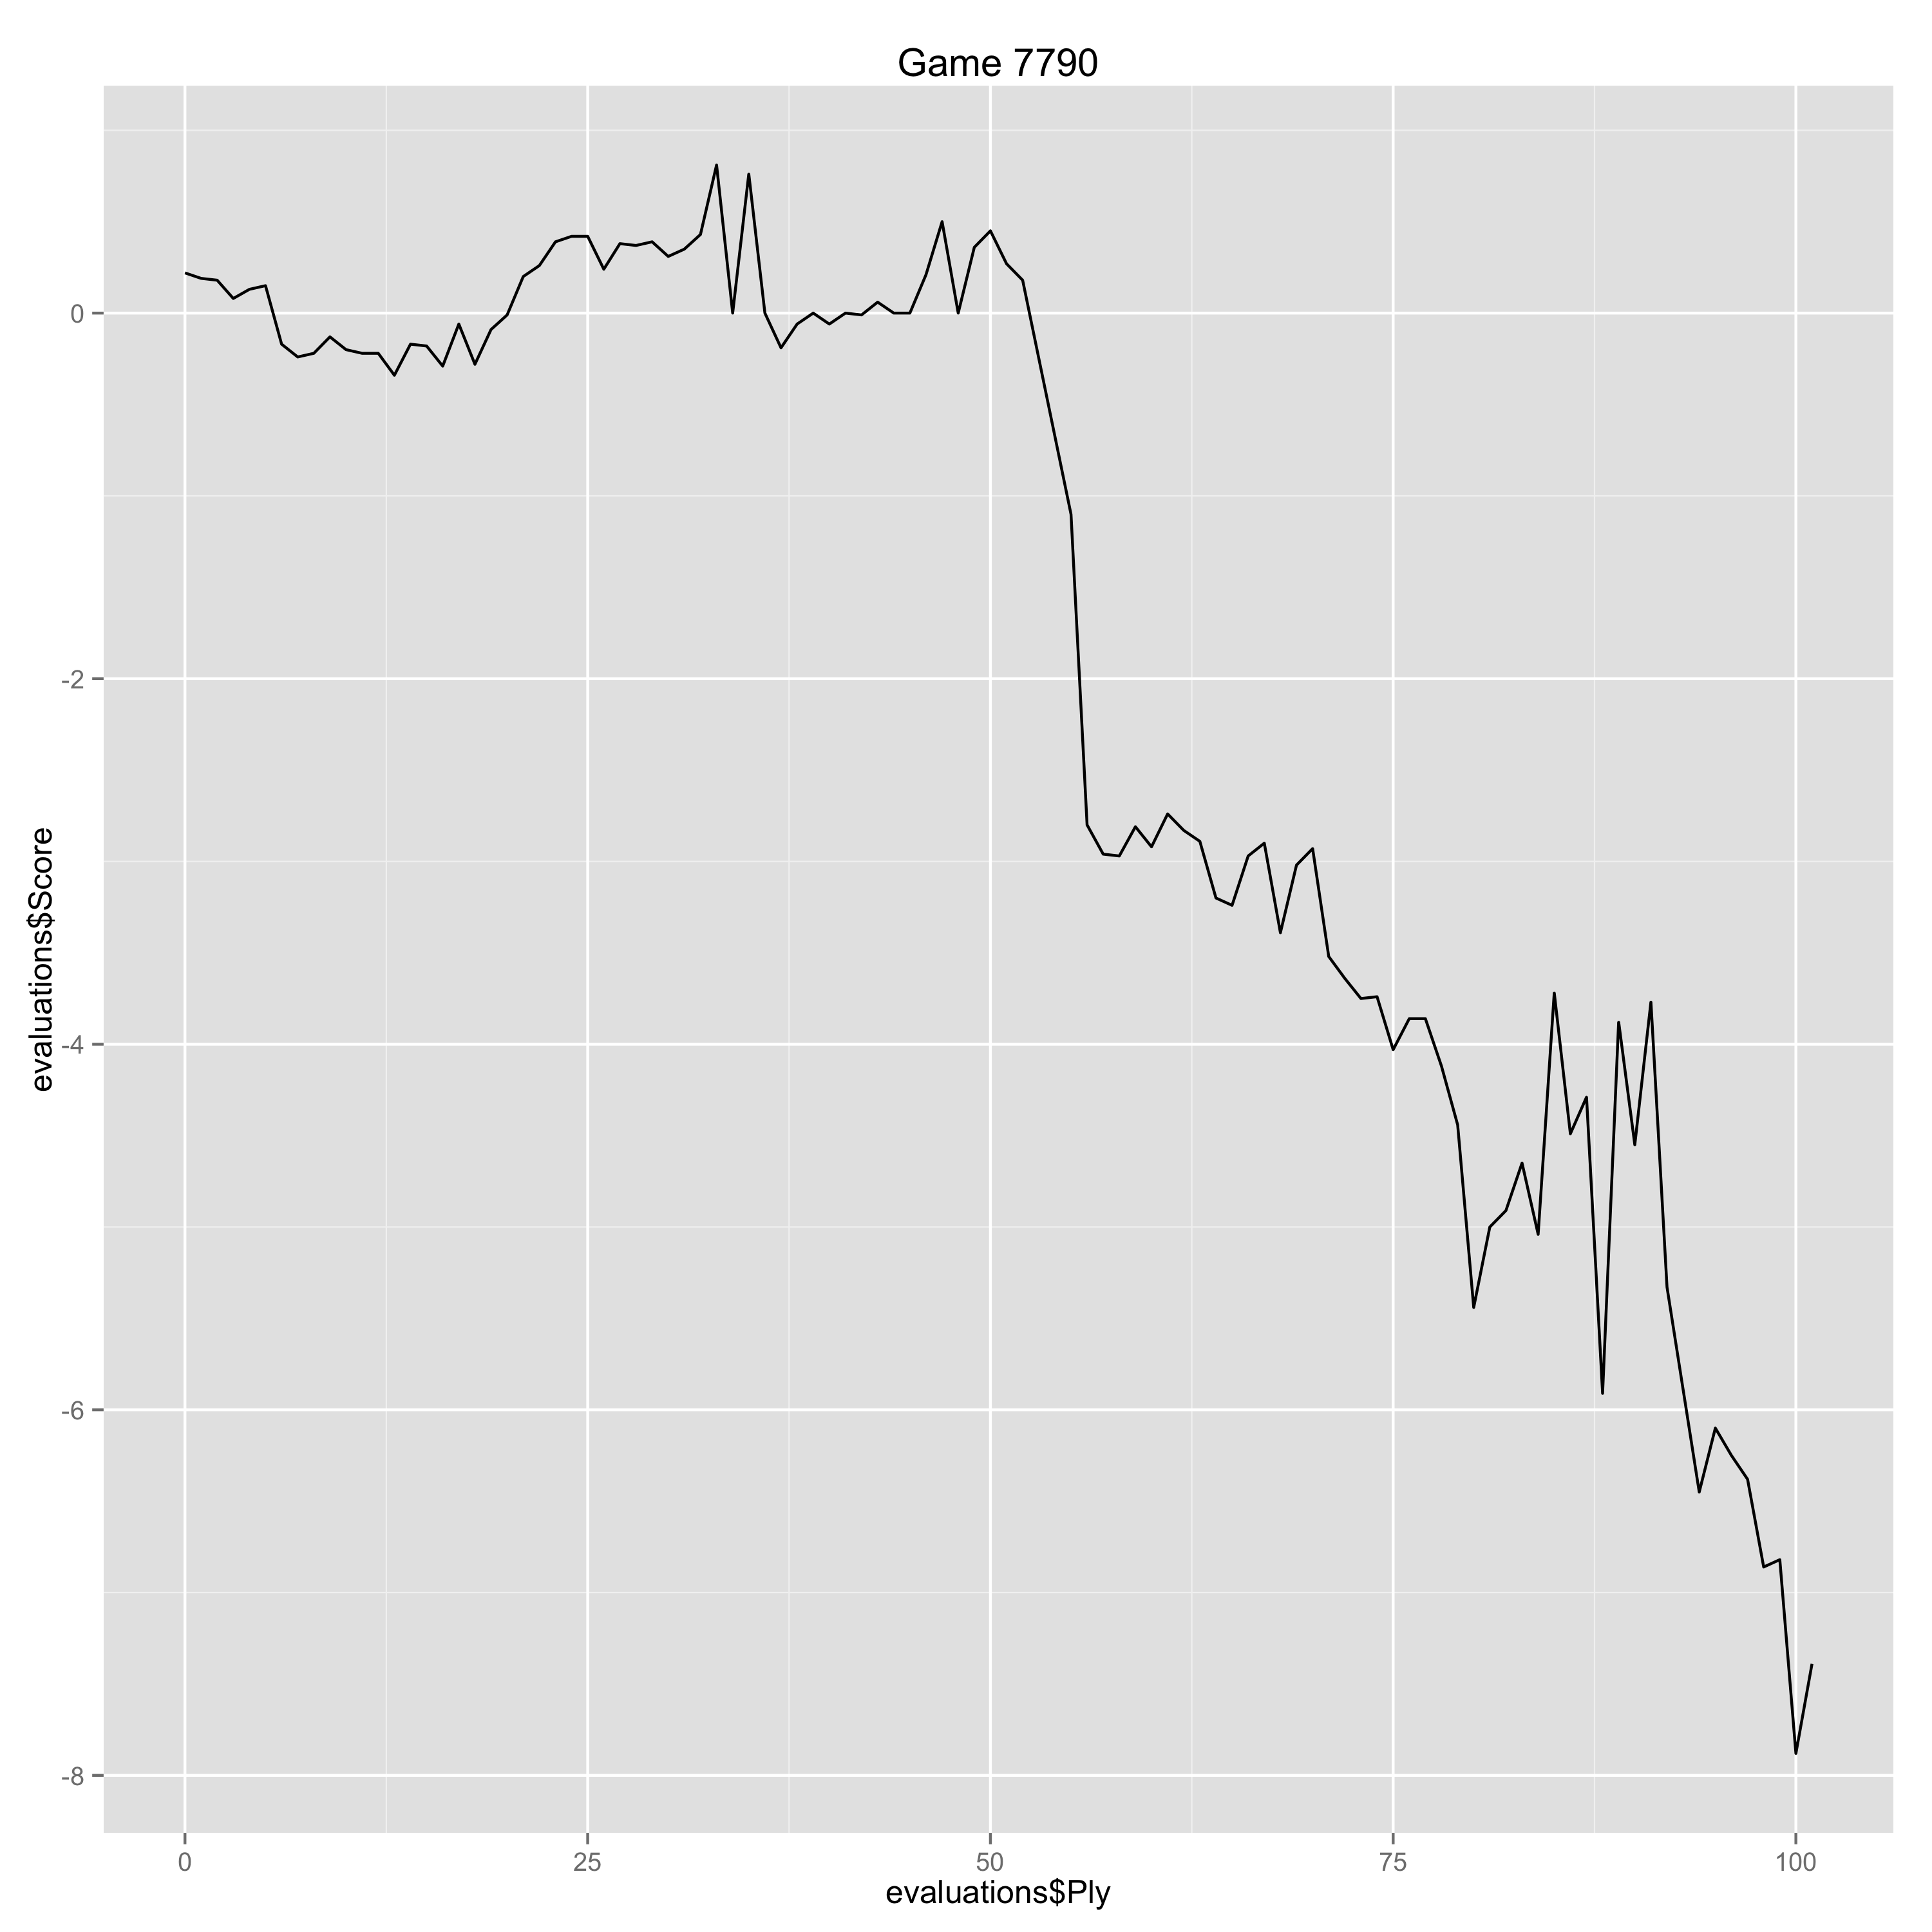

The file beside this chart, header and first rows:
Ply, Move, White, Black, Score, Eval, Comment
0, [1], Nf3, , 0.22, 0.22, 
1, [1], , d5, 0.19, 0.03, 
2, [2], c4, , 0.18, -0.01, 
3, [2], , d4, 0.08, 0.1, 
4, [3], b4, , 0.13, 0.05, 
5, [3], , f6, 0.15, -0.02, 
6, [4], Na3, , -0.17, -0.32, 
7, [4], , e5, -0.24, 0.07, 
8, [5], Nc2, , -0.22, 0.02, 
9, [5], , c5, -0.13, -0.09, 
10, [6], bxc5, , -0.2, -0.07, 
11, [6], , Bxc5, -0.22, 0.02, 
12, [7], d3, , -0.22, 0.0, 
13, [7], , Nc6, -0.34, 0.12, 
14, [8], g3, , -0.17, 0.17, 
15, [8], , Nge7, -0.18, 0.01, 
16, [9], Bg2, , -0.29, -0.11, 
17, [9], , O-O, -0.06, -0.23, 
18, [10], O-O, , -0.28, -0.22, 
19, [10], , b6, -0.09, -0.19, 
20, [11], Nd2, , -0.01, 0.08, 
21, [11], , f5, 0.2, -0.21, 
22, [12], Nb3, , 0.26, 0.06, 
23, [12], , f4, 0.39, -0.13, 
24, [13], Nxc5, , 0.42, 0.03, 
25, [13], , bxc5, 0.42, 0.0, 
26, [14], Rb1, , 0.24, -0.18, 
27, [14], , Qd6, 0.38, -0.14, 
28, [15], Ba3, , 0.37, -0.01, 
29, [15], , Rb8, 0.39, -0.02, 
30, [16], Rxb8, , 0.31, -0.08, 
31, [16], , Nxb8, 0.35, -0.04, 
32, [17], e3, , 0.43, 0.08, 
33, [17], , Nbc6, 0.81, -0.38, 
34, [18], exf4, , 0.0, -0.81, 
35, [18], , exf4, 0.76, -0.76, 
36, [19], Bc1, , 0.0, -0.76, 
37, [19], , Ng6, -0.19, 0.19, 
38, [20], Qf3, , -0.06, 0.13, 
39, [20], , Nce7, 0.0, -0.06, 
40, [21], Qe2, , -0.06, -0.06, 
41, [21], , Bd7, 0.0, -0.06, 
42, [22], Ne1, , -0.01, -0.01, 
43, [22], , Nc6, 0.06, -0.07, 
44, [23], Nf3, , 0.0, -0.06, 
45, [23], , Re8, 0.0, 0.0, 
46, [24], Qd1, , 0.21, 0.21, 
47, [24], , Nce5, 0.5, -0.29, 
48, [25], gxf4, , 0.0, -0.5, 
49, [25], , Ng4, 0.36, -0.36, 
50, [26], Re1, , 0.45, 0.09, 
51, [26], , Nxf4, 0.27, 0.18, 
52, [27], Rxe8+, , 0.18, -0.09, 
55, [28], , Bh5, -1.1, 1.28, Erreur
56, [29], Qf3, , -2.8, -1.7, Erreur
57, [29], , Ne2+, -2.96, 0.16, 
58, [30], Qxe2, , -2.97, -0.01, 
59, [30], , Qxh2+, -2.81, -0.16, 
60, [31], Kf1, , -2.92, -0.11, 
61, [31], , Ne3+, -2.74, -0.18, 
... 40 more rows
